Run: headless pygame with SDL's dummy video driver; simulated clock (each Clock.tick advances the game by its frame time, no real sleeping); random seed 0; keys injected as events and as key.get_pressed() state; no mouse input.
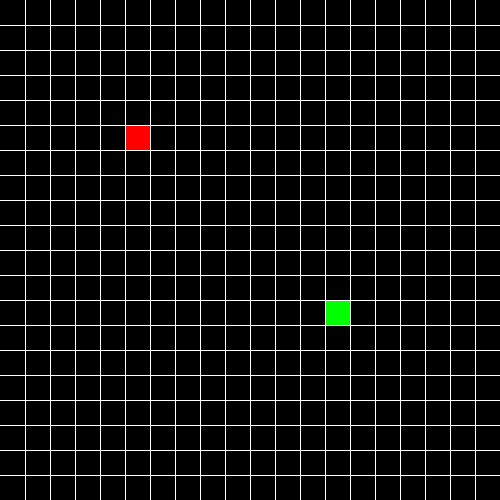
Frame 1 of 4 · flips 1–60 · no input
Frame 2 of 4 · flips 61–180 · tapped SPACE, RETURN · held RIGHT (→), D · screen unchanged from frame 1, image omitted
Frame 3 of 4 · flips 181–300 · held DOWN (↓), S · screen unchanged from frame 2, image omitted
Frame 4 of 4 · flips 301–420 · held LEFT (←), A, UP (↑), W · screen unchanged from frame 3, image omitted

The pygame program that drew these frames:

import pygame
import random


class Cube():
	width = 500
	rows = 20

	def __init__(self, start, color=(0, 255, 0), direction_x=1, direction_y=0):
		self.position = start
		self.color = color
		self.direction_x = 1
		self.direction_y = 0

	def move(self, direction_x, direction_y):
		self.direction_x = direction_x
		self.direction_y = direction_y
		self.position = (self.position[0] + self.direction_y, self.position[1] + self.direction_x)

	def draw(self, window):
		distance = self.width // self.rows
		row = self.position[1]
		column = self.position[0]
		pygame.draw.rect(window, self.color, (row * distance + 1, column * distance + 1, distance - 1, distance - 1))


class Snake():
	width = 500
	rows = 20
	color = (255, 0, 0)
	body = []
	turns = {}

	def __init__(self, start):
		self.position = start
		self.direction_x = 0
		self.direction_y = 0
		self.head = Cube(self.position, self.color, 1, 0)
		self.body.append(self.head)


	def move(self):
		for event in pygame.event.get():
			if event.type == pygame.QUIT:
				pygame.quit()

			keys = pygame.key.get_pressed()

			for key in keys:
				if keys[pygame.K_w]:
					self.direction_x = 0
					self.direction_y = -1
					self.turns[self.head.position[:]] = [self.direction_y, self.direction_x]
				elif keys[pygame.K_s]:
					self.direction_x = 0
					self.direction_y = 1
					self.turns[self.head.position[:]] = [self.direction_y, self.direction_x]
				elif keys[pygame.K_a]:
					self.direction_x = -1
					self.direction_y = 0
					self.turns[self.head.position[:]] = [self.direction_y, self.direction_x]
				elif keys[pygame.K_d]:
					self.direction_x = 1
					self.direction_y = 0
					self.turns[self.head.position[:]] = [self.direction_y, self.direction_x]

		#print(self.body[0].position)
		for index, cube in enumerate(self.body):
			positions = cube.position[:]
			cube.move(self.direction_x, self.direction_y)

			if cube.direction_y == -1 and cube.position[0] < 0:
				cube.position = (cube.rows - 1, cube.position[1])
			elif cube.direction_y == 1 and cube.position[0] >= cube.rows:
				cube.position = (0, cube.position[1])
			elif cube.direction_x == -1 and cube.position[1] < 0:
				cube.position = (cube.position[0], cube.rows - 1)
			elif cube.direction_x == 1 and cube.position[1] >= cube.rows:
				cube.position = (cube.position[0], 0)


	def addCube(self):
		tail = self.body[-1]
		self.body.append(Cube((tail.position[0]-1, tail.position[1])))
		#tail_x = tail.

	def draw(self, window):
		for c in self.body:
			c.draw(window)


def draw_grid(width, rows, window):
	gap = width // rows
	x_pos = 0
	y_pos = 0
	for line in range(rows):
		x_pos = x_pos + gap
		y_pos = y_pos + gap
		pygame.draw.line(window, (255, 255, 255), (x_pos, 0), (x_pos, width))
		pygame.draw.line(window, (255, 255, 255), (0, y_pos), (width, y_pos))


def random_snack(rows):
	x = random.randrange(rows)
	y = random.randrange(rows)
	return (x, y)


def redraw_window(window):
	global rows, width,snake, snack
	window.fill((0, 0, 0))
	snake.draw(window)
	snack.draw(window)
	draw_grid(width, rows, window)
	pygame.display.update()


def main():
	global width, rows, window, snake, snack
	width = 500
	rows = 20
	window = pygame.display.set_mode((width, width))
	snake = Snake((5, 5))
	snack = Cube(random_snack(rows), (0, 255, 0), 1, 0)
	flag = True
	clock = pygame.time.Clock()

	while flag:
		pygame.time.delay(50)
		clock.tick(10)
		snake.move()

		if snake.body[0].position == snack.position:
			snake.addCube()
			snack = Cube(random_snack(rows), (0, 255, 0), 1, 0)

		redraw_window(window)


main()
